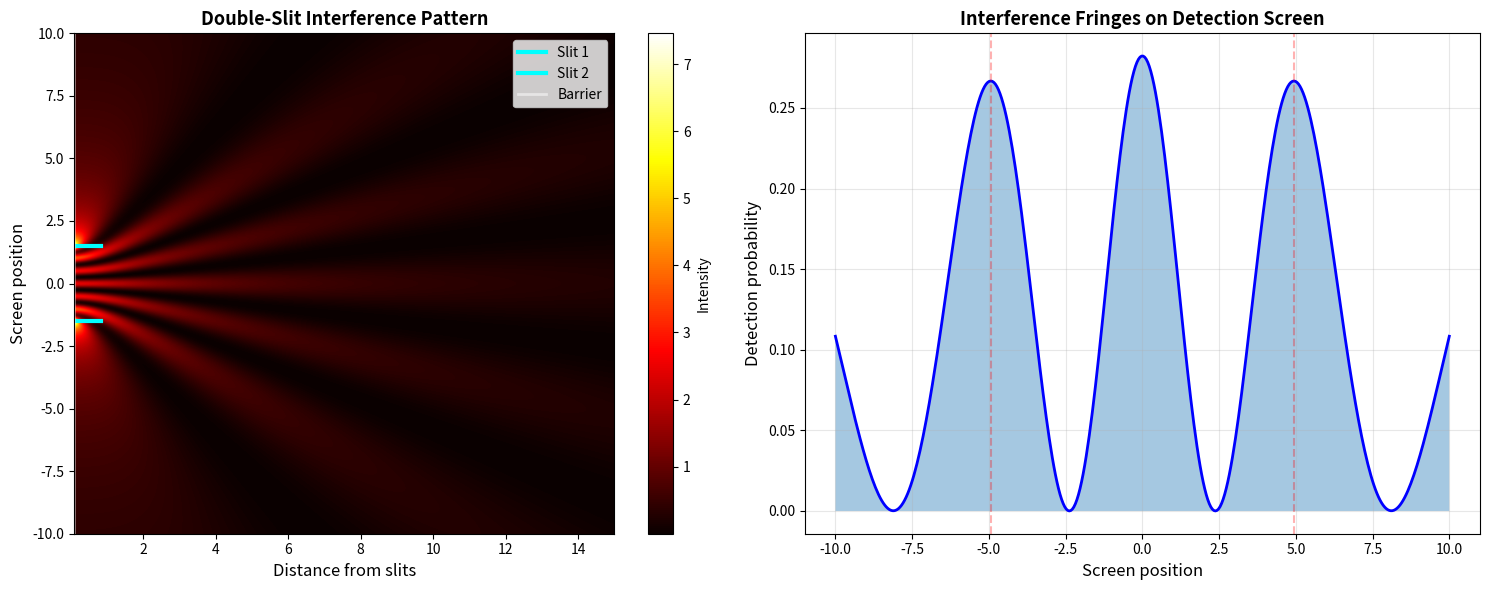

Python code for this plot:

import numpy as np
import matplotlib.pyplot as plt
from matplotlib.animation import FuncAnimation, PillowWriter
from math import pi, sqrt

def double_slit_wavefunction(x, y, slit1_y, slit2_y, wavelength, t=0):
    """
    Interference pattern from two coherent sources
    """
    k = 2 * pi / wavelength
    omega = k  # Assume v = 1
    
    # Distance from each slit
    r1 = np.sqrt(x**2 + (y - slit1_y)**2)
    r2 = np.sqrt(x**2 + (y - slit2_y)**2)
    
    # Wave from each slit
    psi1 = np.exp(1j * (k * r1 - omega * t)) / np.sqrt(r1 + 0.1)
    psi2 = np.exp(1j * (k * r2 - omega * t)) / np.sqrt(r2 + 0.1)
    
    return psi1 + psi2

def plot_double_slit():
    print("=" * 60)
    print("  QUANTUM DOUBLE-SLIT EXPERIMENT")
    print("=" * 60)
    print("\n🌊 Simulating wave-particle duality...")
    print("   Famous experiment showing quantum interference!")
    print()
    
    # Parameters
    wavelength = 1.0
    slit_separation = 3.0
    slit1_y = slit_separation / 2
    slit2_y = -slit_separation / 2
    
    print(f"   Wavelength λ = {wavelength:.2f}")
    print(f"   Slit separation d = {slit_separation:.2f}")
    print(f"   Expected fringe spacing: λL/d")
    print()
    
    # Create grid
    x = np.linspace(0.1, 15, 400)
    y = np.linspace(-10, 10, 400)
    X, Y = np.meshgrid(x, y)
    
    # Static interference pattern
    print("🎨 Creating interference pattern...")
    psi = double_slit_wavefunction(X, Y, slit1_y, slit2_y, wavelength)
    intensity = np.abs(psi)**2
    
    fig, (ax1, ax2) = plt.subplots(1, 2, figsize=(15, 6))
    
    # 2D pattern
    im1 = ax1.imshow(intensity, extent=[0.1, 15, -10, 10], aspect='auto',
                     cmap='hot', origin='lower', interpolation='bilinear')
    ax1.axhline(slit1_y, color='cyan', linewidth=3, label='Slit 1', xmax=0.05)
    ax1.axhline(slit2_y, color='cyan', linewidth=3, label='Slit 2', xmax=0.05)
    ax1.axvline(0.1, color='white', linewidth=2, alpha=0.5, label='Barrier')
    ax1.set_xlabel('Distance from slits', fontsize=12)
    ax1.set_ylabel('Screen position', fontsize=12)
    ax1.set_title('Double-Slit Interference Pattern', fontweight='bold', fontsize=13)
    ax1.legend(loc='upper right')
    plt.colorbar(im1, ax=ax1, label='Intensity')
    
    # Detection screen (far-field pattern)
    screen_x = 14
    screen_idx = np.argmin(np.abs(x - screen_x))
    screen_intensity = intensity[:, screen_idx]
    
    ax2.plot(y, screen_intensity, 'b-', linewidth=2)
    ax2.fill_between(y, 0, screen_intensity, alpha=0.4)
    ax2.set_xlabel('Screen position', fontsize=12)
    ax2.set_ylabel('Detection probability', fontsize=12)
    ax2.set_title('Interference Fringes on Detection Screen', fontweight='bold', fontsize=13)
    ax2.grid(alpha=0.3)
    
    # Mark bright fringes
    peaks = []
    for i in range(1, len(screen_intensity) - 1):
        if screen_intensity[i] > screen_intensity[i-1] and screen_intensity[i] > screen_intensity[i+1]:
            if screen_intensity[i] > 0.1 * np.max(screen_intensity):
                peaks.append(y[i])
    
    for peak in peaks:
        ax2.axvline(peak, color='red', linestyle='--', alpha=0.3)
    
    plt.tight_layout()
    plt.savefig('double_slit_interference.png', dpi=150, bbox_inches='tight')
    print("✓ Saved: double_slit_interference.png")
    
    # Create animation
    print("🎬 Creating time evolution animation...")
    fig_anim, ax_anim = plt.subplots(figsize=(12, 8))
    
    frames = 60
    time_points = np.linspace(0, 2*pi, frames)
    
    def update(frame):
        ax_anim.clear()
        t = time_points[frame]
        
        psi_t = double_slit_wavefunction(X, Y, slit1_y, slit2_y, wavelength, t)
        intensity_t = np.abs(psi_t)**2
        
        im = ax_anim.imshow(intensity_t, extent=[0.1, 15, -10, 10], aspect='auto',
                           cmap='hot', origin='lower', interpolation='bilinear',
                           vmin=0, vmax=np.max(intensity))
        
        ax_anim.axhline(slit1_y, color='cyan', linewidth=3, xmax=0.05)
        ax_anim.axhline(slit2_y, color='cyan', linewidth=3, xmax=0.05)
        ax_anim.axvline(0.1, color='white', linewidth=2, alpha=0.5)
        
        ax_anim.set_xlabel('Distance from slits', fontsize=12)
        ax_anim.set_ylabel('Screen position', fontsize=12)
        ax_anim.set_title(f'Double-Slit Wave Propagation - Time: {t:.2f}',
                         fontweight='bold', fontsize=13)
        
        return im,
    
    anim = FuncAnimation(fig_anim, update, frames=frames, interval=50, blit=False)
    
    writer = PillowWriter(fps=20)
    anim.save('double_slit_animation.gif', writer=writer)
    print("✓ Saved: double_slit_animation.gif")
    plt.close()
    
    print("\n" + "=" * 60)
    print("Double-slit experiment visualization complete!")
    print("=" * 60)

if __name__ == "__main__":
    plot_double_slit()
